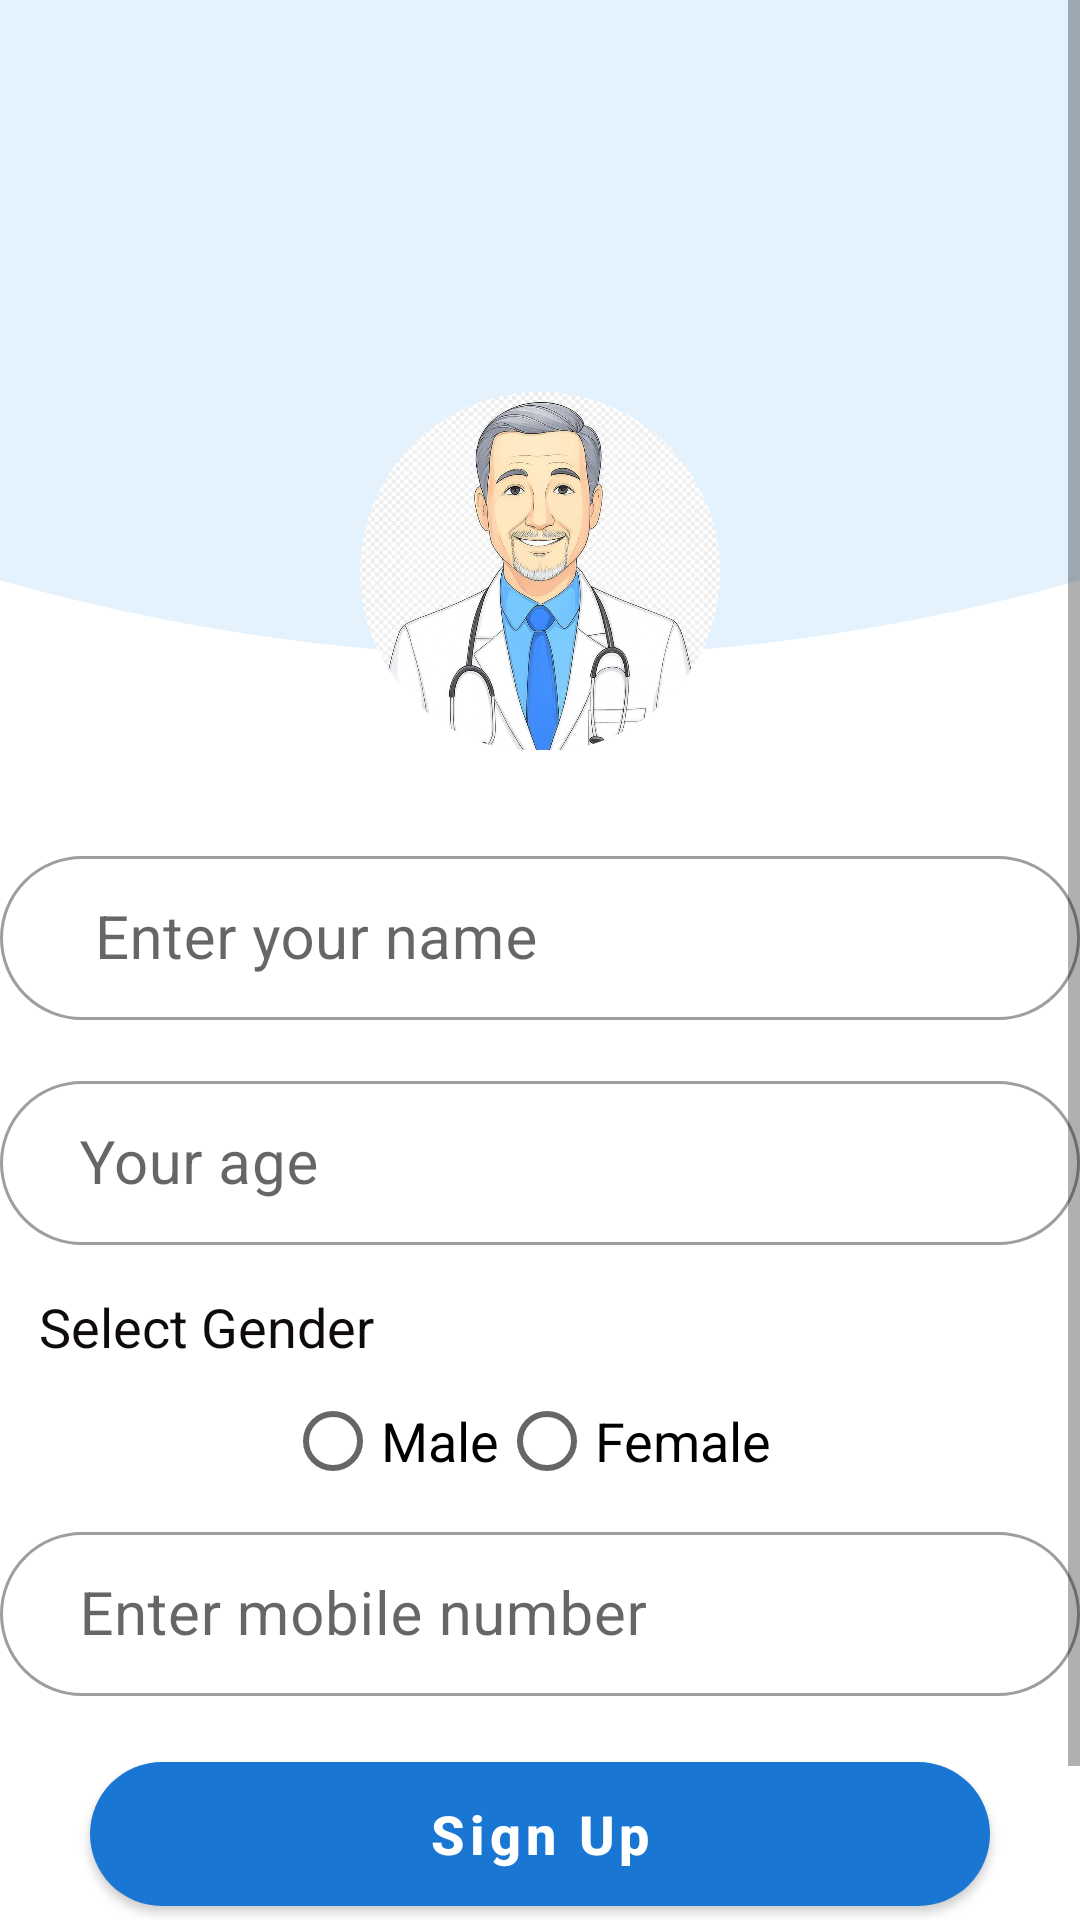

Reconstruct the res/layout file that produces this screen, plus the resources it refers to.
<!-- AndroidManifest.xml: application theme Theme.Doctor -->
<!-- res/layout/activity_signup.xml -->
<?xml version="1.0" encoding="UTF-8"?>
<ScrollView
    xmlns:android="http://schemas.android.com/apk/res/android"
    xmlns:app="http://schemas.android.com/apk/res-auto"
    android:layout_width="match_parent"
    android:layout_height="match_parent"
    android:fillViewport="true">

    <LinearLayout
        android:layout_width="match_parent"
        android:layout_height="match_parent"
        android:gravity="center"
        android:orientation="vertical">

        <LinearLayout
            android:orientation="vertical"
            android:layout_width="400dp"
            android:layout_height="match_parent">

            <FrameLayout
                android:layout_width="match_parent"
                android:layout_height="250dp">

                <ImageView
                    android:layout_width="match_parent"
                    android:layout_height="250dp"
                    android:scaleType="fitXY"
                    android:src="@drawable/wave_background" />

                <androidx.cardview.widget.CardView
                    android:layout_width="120dp"
                    android:layout_height="120dp"
                    android:layout_gravity="center|bottom"
                    android:layout_marginBottom="-1dp"
                    app:cardCornerRadius="95dp"
                    app:cardElevation="0dp">

                    <ImageView
                        android:layout_width="match_parent"
                        android:layout_height="match_parent"
                        android:scaleType="centerCrop"
                        android:src="@drawable/doc_icon"
                        android:contentDescription="Profile Image" />
                </androidx.cardview.widget.CardView>
            </FrameLayout>

            <LinearLayout
                android:gravity="center"
                android:orientation="vertical"
                android:layout_width="match_parent"
                android:layout_height="wrap_content"
                android:layout_marginTop="20dp"
                android:paddingBottom="20dp">

                <com.google.android.material.textfield.TextInputLayout
                    android:layout_width="360dp"
                    android:layout_height="60dp"
                    android:layout_marginTop="10dp"
                    android:layout_gravity="center"
                    app:boxBackgroundMode="outline"
                    app:boxCornerRadiusTopStart="30dp"
                    app:boxCornerRadiusTopEnd="30dp"
                    app:boxCornerRadiusBottomStart="30dp"
                    app:boxCornerRadiusBottomEnd="30dp"
                    app:endIconMode="clear_text"
                    app:hintTextColor="@color/pink"
                    style="@style/Widget.MaterialComponents.TextInputLayout.OutlinedBox"
                    android:hint="@string/entername">

                    <com.google.android.material.textfield.TextInputEditText
                        android:id="@+id/user_name_id"
                        android:layout_width="match_parent"
                        android:layout_height="wrap_content"
                        android:inputType="text"
                        android:drawableLeft="@drawable/user_icon"
                        android:textSize="20sp" />
                </com.google.android.material.textfield.TextInputLayout>

                <com.google.android.material.textfield.TextInputLayout
                    android:layout_width="360dp"
                    android:layout_height="60dp"
                    android:layout_marginTop="15dp"
                    android:layout_gravity="center"
                    app:endIconMode="clear_text"
                    app:boxBackgroundMode="outline"
                    app:boxCornerRadiusTopStart="30dp"
                    app:boxCornerRadiusTopEnd="30dp"
                    app:boxCornerRadiusBottomStart="30dp"
                    app:boxCornerRadiusBottomEnd="30dp"
                    app:hintTextColor="@color/pink"
                    style="@style/Widget.MaterialComponents.TextInputLayout.OutlinedBox"
                    android:hint="@string/yourage">

                    <com.google.android.material.textfield.TextInputEditText
                        android:id="@+id/user_age_id"
                        android:layout_width="match_parent"
                        android:layout_height="wrap_content"
                        android:drawableLeft="@drawable/ic_age"
                        android:inputType="number"
                        android:textSize="20sp" />
                </com.google.android.material.textfield.TextInputLayout>

                <LinearLayout
                    android:layout_width="360dp"
                    android:layout_height="wrap_content"
                    android:layout_marginTop="15dp"
                    android:orientation="vertical">

                    <TextView
                        android:layout_width="wrap_content"
                        android:layout_height="wrap_content"
                        android:text="@string/selectgen"
                        android:layout_marginLeft="13dp"
                        android:textColor="@color/text_dark"
                        android:textSize="18sp"
                        android:paddingBottom="2dp" />

                    <RadioGroup
                        android:id="@+id/gender_group_id"
                        android:layout_width="wrap_content"
                        android:layout_height="wrap_content"
                        android:layout_marginLeft="95dp"
                        android:orientation="horizontal">

                        <RadioButton
                            android:id="@+id/radioMale"
                            android:layout_width="wrap_content"
                            android:layout_height="wrap_content"
                            android:text="@string/male"
                            android:textSize="18sp" />

                        <RadioButton
                            android:id="@+id/radioFemale"
                            android:layout_width="wrap_content"
                            android:layout_height="wrap_content"
                            android:text="@string/female"
                            android:textSize="18sp" />
                    </RadioGroup>
                </LinearLayout>

                <com.google.android.material.textfield.TextInputLayout
                    android:layout_width="360dp"
                    android:layout_height="60dp"
                    android:layout_marginTop="1dp"
                    android:layout_gravity="center"
                    app:endIconMode="clear_text"
                    app:boxBackgroundMode="outline"
                    app:boxCornerRadiusTopStart="30dp"
                    app:boxCornerRadiusTopEnd="30dp"
                    app:boxCornerRadiusBottomStart="30dp"
                    app:boxCornerRadiusBottomEnd="30dp"
                    app:hintTextColor="@color/pink"
                    style="@style/Widget.MaterialComponents.TextInputLayout.OutlinedBox"
                    android:hint="@string/Entermobilenumber">

                    <com.google.android.material.textfield.TextInputEditText
                        android:id="@+id/user_mobile_id"
                        android:layout_width="match_parent"
                        android:layout_height="wrap_content"
                        android:drawableLeft="@drawable/ic_call"
                        android:inputType="number"
                        android:textSize="20sp" />
                </com.google.android.material.textfield.TextInputLayout>

                <com.google.android.material.button.MaterialButton
                    android:id="@+id/signup_button_id"
                    android:layout_width="300dp"
                    android:layout_height="60dp"
                    android:layout_marginTop="16dp"
                    android:text="Sign Up"
                    android:textColor="@color/white"
                    app:backgroundTint="@color/blue_primary"
                    app:cornerRadius="50dp"
                    android:textAllCaps="false"
                    android:textStyle="bold"
                    android:textSize="18sp" />

                <TextView
                    android:id="@+id/already_account_id"
                    android:layout_width="wrap_content"
                    android:layout_height="wrap_content"
                    android:layout_marginTop="10dp"
                    android:clickable="true"
                    android:text="@string/alreadyhave"
                    android:textColor="@color/red_ca4f46"
                    android:textSize="18sp"
                    />
            </LinearLayout>
        </LinearLayout>
    </LinearLayout>
</ScrollView>
<!-- resources referenced by this layout -->
<resources>
  <color name="blue_primary">#1976D2</color>
  <color name="pink">#E91E63</color>
  <color name="red_ca4f46">#CA4F46</color>
  <color name="text_dark">#100B0B</color>
  <color name="white">#FFFFFFFF</color>
  <!-- drawable doc_icon: jpg bitmap (drawable, 133793 bytes) -->
  <!-- drawable wave_background (drawable) -->
  <?xml version="1.0" encoding="utf-8"?>
  <vector xmlns:android="http://schemas.android.com/apk/res/android"
      android:width="360dp"
      android:height="240dp"
      android:viewportWidth="360"
      android:viewportHeight="240">
      <path
          android:fillColor="#E3F2FD"
      android:pathData="M0,0 L0,180 Q180,240 360,180 L360,0 Z" />
  
      <gradient
          android:startColor="#E3F2FD"
          android:endColor="#FFFFFF"
          android:angle="270"/>
  </vector>
  <string name="Entermobilenumber">"  "Enter mobile number</string>
  <string name="alreadyhave">Already have an account?</string>
  <string name="entername">"   "Enter your name</string>
  <string name="female">Female</string>
  <string name="male">Male</string>
  <string name="selectgen">Select Gender</string>
  <string name="yourage">"  "Your age</string>
  <style name="Theme.Doctor" parent="Theme.MaterialComponents.DayNight.NoActionBar">
          
          <item name="colorPrimary">#30B5EA</item>
          <item name="colorPrimaryVariant">#FF03DAC5</item>
          <item name="colorOnPrimary">@color/white</item>
  
          
          <item name="colorSecondary">@color/teal_200</item>
          <item name="colorSecondaryVariant">@color/teal_700</item>
          <item name="colorOnSecondary">@color/black</item>
  
          
          <item name="android:statusBarColor">@color/dark_blue</item>
  
  
          
          <item name="windowActionBar">false</item>
          <item name="windowNoTitle">true</item>
      </style>
  <color name="teal_200">#FF03DAC5</color>
  <color name="teal_700">#FF018786</color>
  <color name="black">#FF000000</color>
  <color name="dark_blue">#2370CC</color>
</resources>
